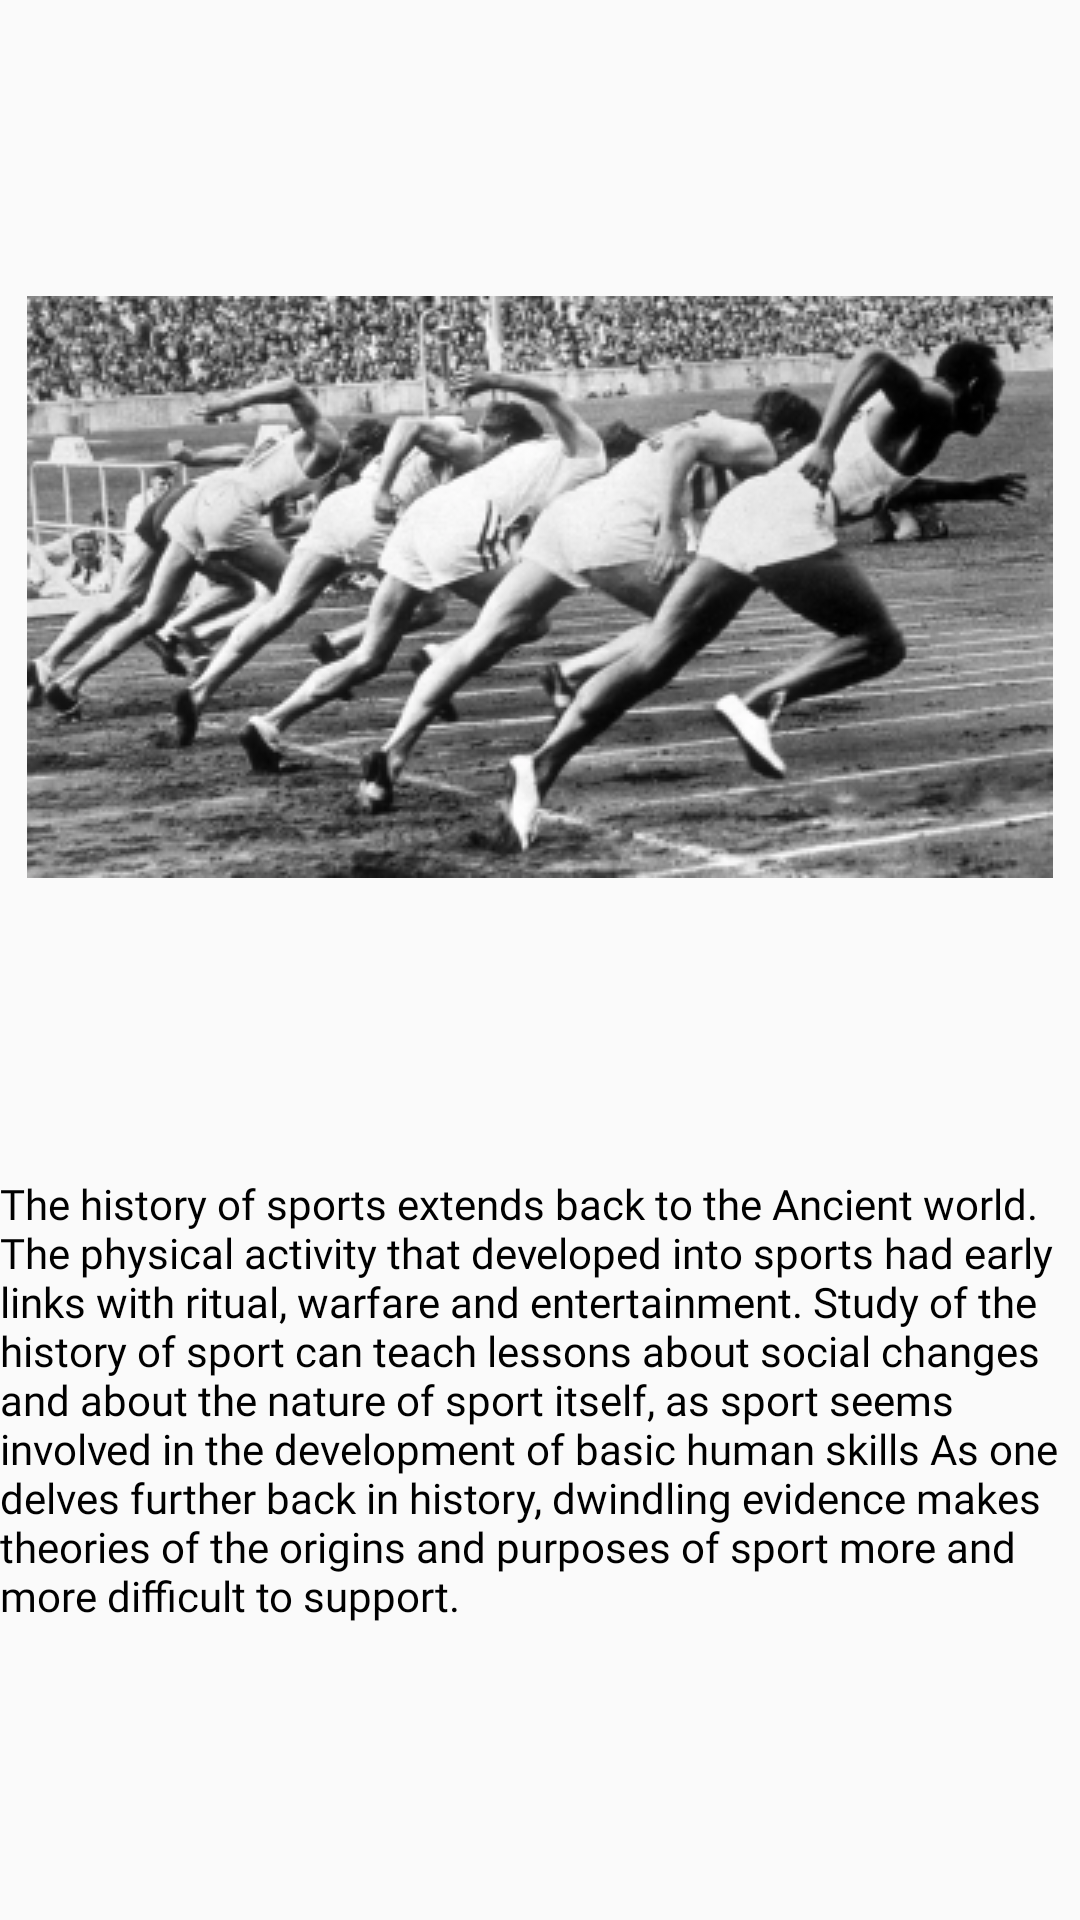

Produce the Android XML layout that renders to this screen, including the resource entries it uses.
<!-- AndroidManifest.xml: application theme Theme.AppCompat.Light.NoActionBar.FullScreen -->
<!-- res/layout/fragment_results.xml -->
<?xml version="1.0" encoding="utf-8"?>
<androidx.constraintlayout.widget.ConstraintLayout xmlns:android="http://schemas.android.com/apk/res/android"
    xmlns:tools="http://schemas.android.com/tools"
    android:layout_width="match_parent"
    android:layout_height="match_parent"
    xmlns:app="http://schemas.android.com/apk/res-auto"
    android:padding="@dimen/_20sdp"
    tools:context=".FragmentResults">

    <ImageView
        android:layout_width="wrap_content"
        android:layout_height="wrap_content"
        android:src="@drawable/img_history"
        app:layout_constraintTop_toTopOf="parent"
        app:layout_constraintRight_toRightOf="parent"
        app:layout_constraintLeft_toLeftOf="parent"
        app:layout_constraintBottom_toTopOf="@id/txt_history"
        android:id="@+id/img_history"
        />

    <TextView
        android:id="@+id/txt_history"
        android:layout_width="match_parent"
        android:layout_height="wrap_content"
        app:layout_constraintTop_toBottomOf="@id/img_history"
        app:layout_constraintRight_toRightOf="parent"
        app:layout_constraintLeft_toLeftOf="parent"
        app:layout_constraintBottom_toBottomOf="parent"
        android:fontFamily="@font/interregular"
        android:textColor="@color/black"
        android:textSize="@dimen/_15ssp"
        android:text="@string/history"
        />



</androidx.constraintlayout.widget.ConstraintLayout>
<!-- resources referenced by this layout -->
<resources>
  <!-- drawable img_history: png bitmap (drawable-v24, 83510 bytes) -->
  <string name="history">
          The history of sports extends back
  to the Ancient world. The physical
  activity that developed into sports
  had early links with ritual, warfare
  and entertainment.
  
  Study of the history of sport can
  teach lessons about social changes
  and about the nature of sport itself,
  as sport seems involved in the
  development of basic human skills
  
  As one delves further back in history,
  dwindling evidence makes theories
  of the origins and purposes of sport
  more and more difficult to support.
      </string>
  <style name="Theme.AppCompat.Light.NoActionBar.FullScreen" parent="@style/Theme.AppCompat.Light.NoActionBar">
  
          <item name="android:windowNoTitle">true</item>
          <item name="android:windowActionBar">false</item>
          <item name="android:windowFullscreen">true</item>
          <item name="android:windowContentOverlay">@null</item>
  
      </style>
  <!-- not gathered from this repository: default colours our renderer supplied (Android Studio template values) -->
  <color name="black">#FF000000</color>
</resources>
